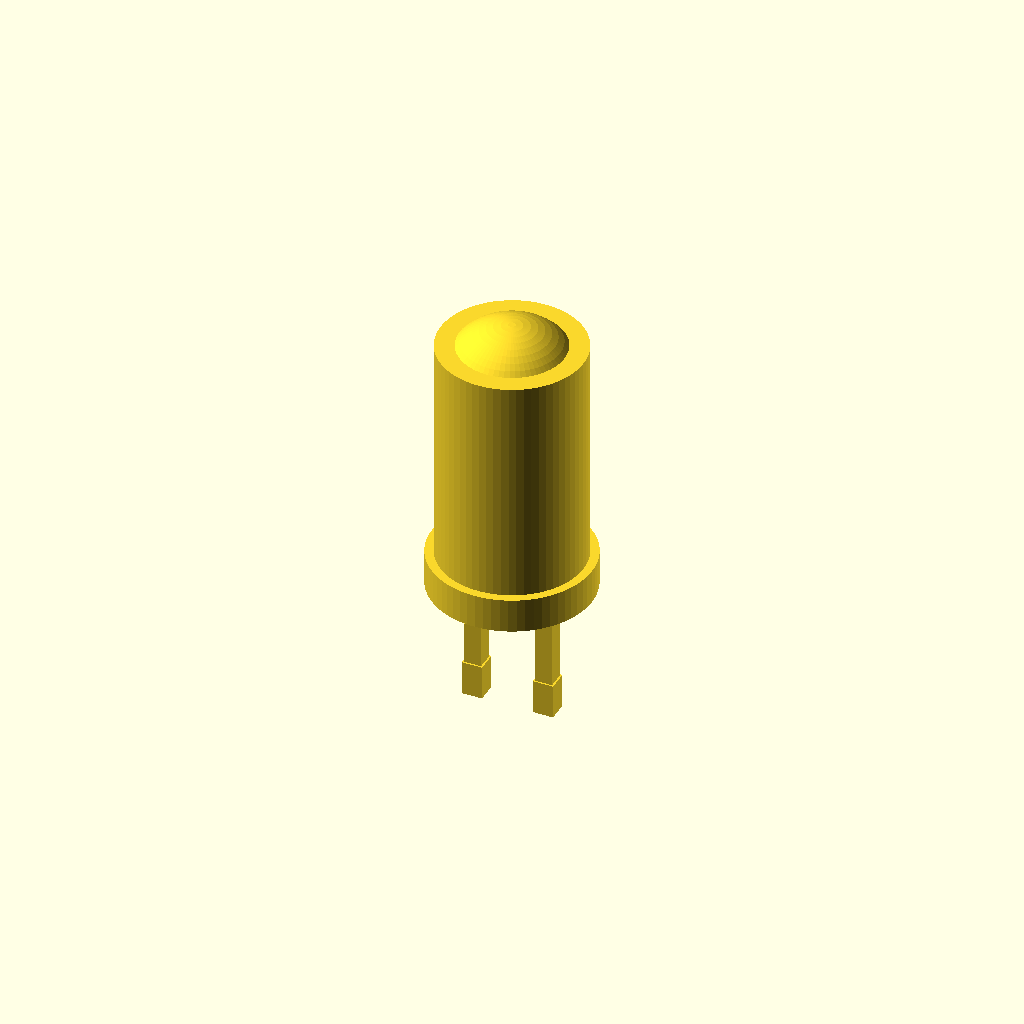
Cell 1: the model at its default parameters.
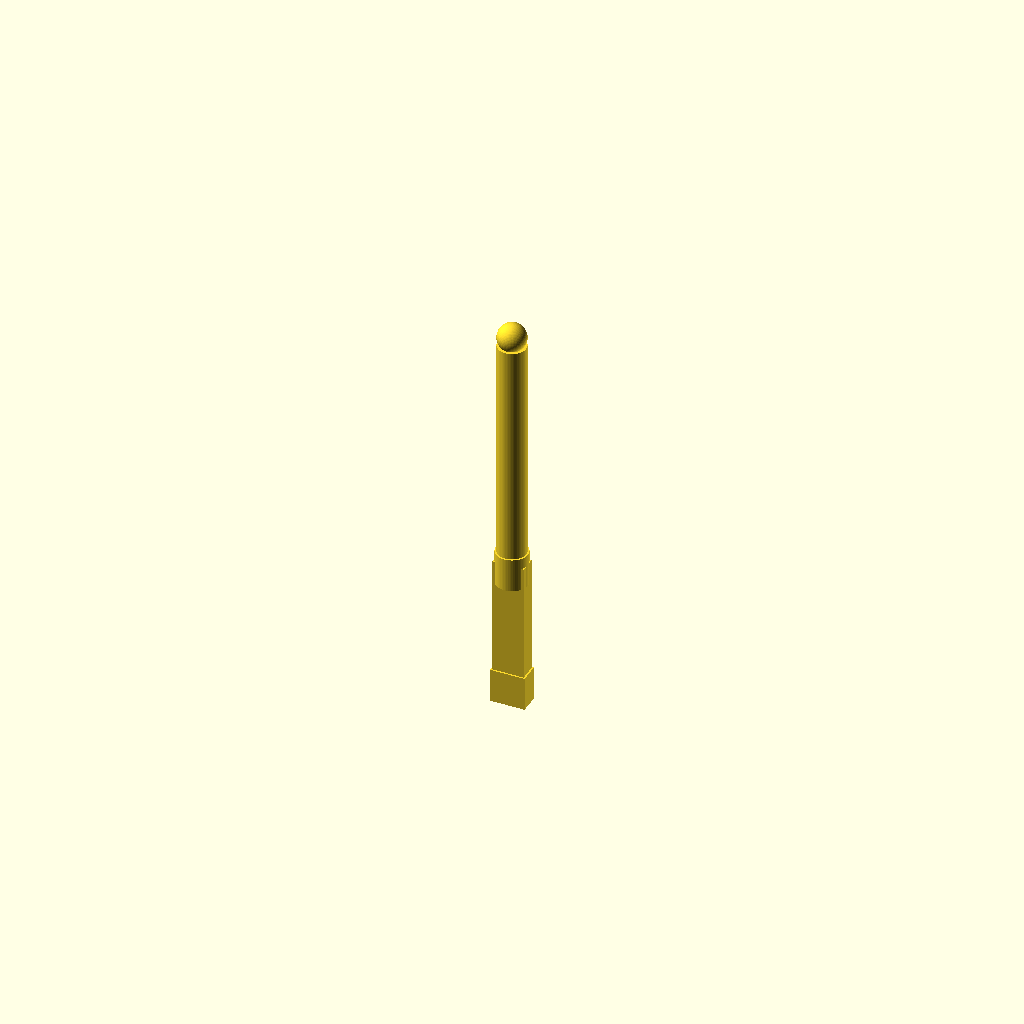
Cell 2 — led_type set to 1, the other parameters unchanged.
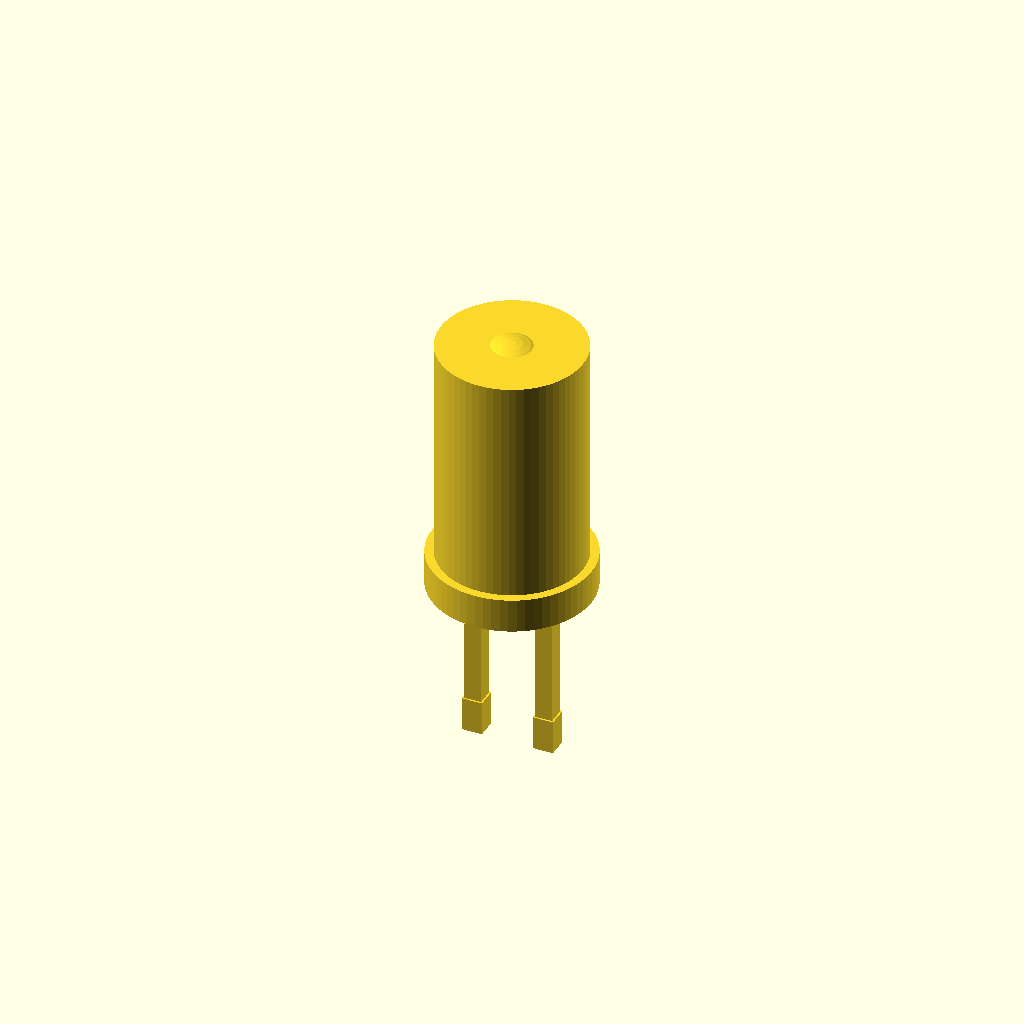
Cell 3 — eps set to 0.1, the other parameters unchanged.
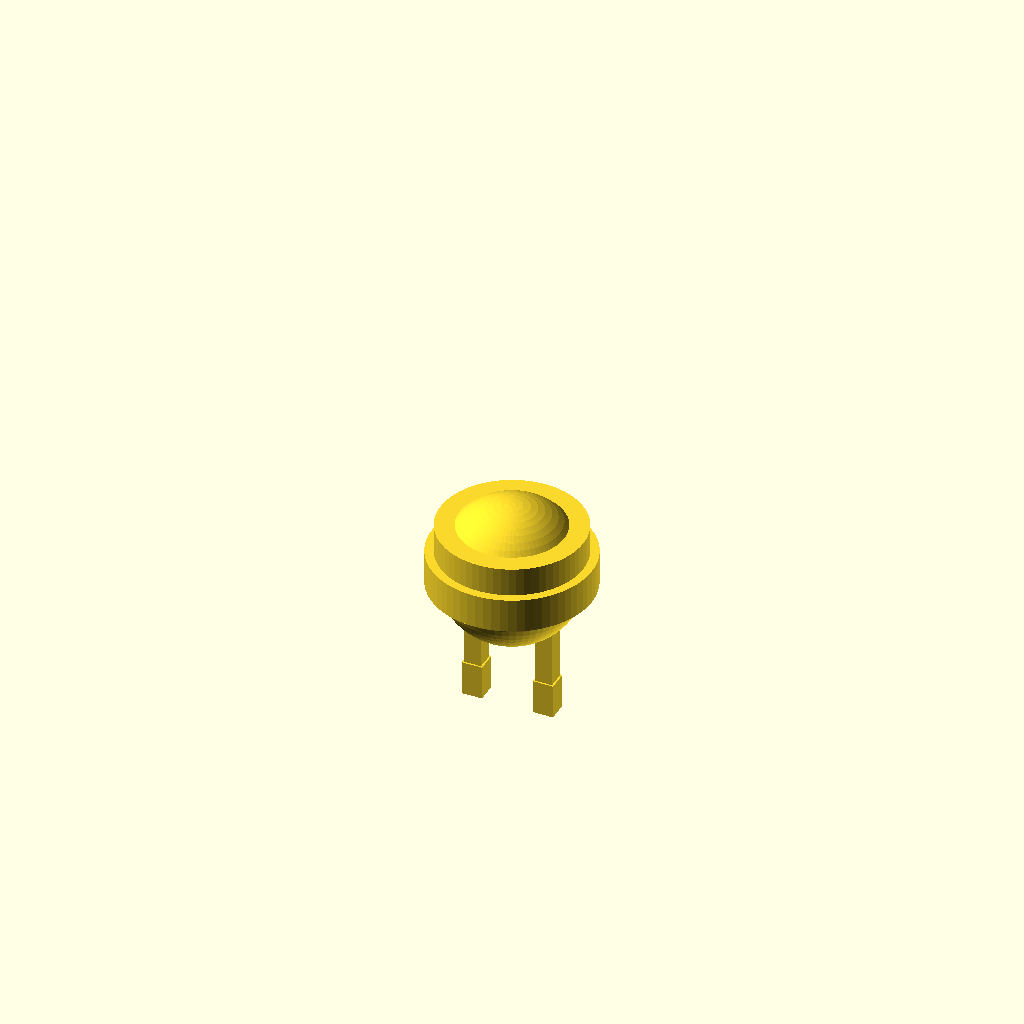
Cell 4: body_height = 1 (everything else at default).
One fixed orthographic camera (rotation 55°, 0°, 25°; colour scheme Cornfield) for every cell.
OpenSCAD source file results/nopscadlib/ablations/no_verification/scad/led__LED5x2mm.scad:
// Parameters
led_type = 5; //[3:10:1]
lead = 5; //[3:15:1]
right_angle = 0; //[0:12:1]
eps = 0.8; //[0.2:2:0.1]
body_height = 8; //[5:16:1]
rim_thickness = 1.2; //[0.6:2.4:0.1]
rim_diameter_factor = 1.12; //[1.05:1.3:0.01]
lead_thickness = 0.6; //[0.3:1.2:0.1]
lead_pitch_factor = 0.5; //[0.35:0.7:0.01]
solder_end_length = 1.2; //[0.6:3:0.1]
bend_radius_factor = 1.2; //[0.8:2.0:0.1]

$fn = 64;

// Derived dimensions
body_r = led_type/2;
rim_r  = (led_type * rim_diameter_factor)/2;

lead_pitch = led_type * lead_pitch_factor;
lead_xL = -lead_pitch/2;
lead_xR =  lead_pitch/2;

// Keep everything in +Z so it doesn't get clipped by view/camera setups.
// Rim bottom at z=0, leads go downward from rim.
z_rim_center  = rim_thickness/2;
z_body_center = rim_thickness + body_height/2;

// Leads: top slightly overlaps into rim (at z=0..rim_thickness)
z_lead_center = -lead/2 + eps; // lead top at z=eps (overlaps into rim)

// Solder ends: overlap into lead bottoms
z_solder_center = (z_lead_center - lead/2) - solder_end_length/2 + eps;

// LED Body (cylinder + dome), connected to rim by overlap
module led_body() {
  union() {
    translate([0, 0, z_body_center])
      cylinder(r=body_r, h=body_height, center=true);

    // Dome: center at top of cylinder, overlaps by eps
    translate([0, 0, rim_thickness + body_height - body_r + eps])
      sphere(r=body_r);
  }
}

// LED Rim (flange), overlaps into body slightly
module led_rim() {
  translate([0, 0, z_rim_center])
    cylinder(r=rim_r, h=rim_thickness, center=true);
}

// LED Leads (rectangular pins), overlap into rim
module led_leads() {
  union() {
    translate([lead_xL, 0, z_lead_center])
      cube([lead_thickness, lead_thickness, lead], center=true);

    translate([lead_xR, 0, z_lead_center])
      cube([lead_thickness, lead_thickness, lead], center=true);
  }
}

// Solder Ends (thicker tips), overlap into lead bottoms
module solder_ends() {
  tip = lead_thickness * 1.2;
  union() {
    translate([lead_xL, 0, z_solder_center])
      cube([tip, tip, solder_end_length], center=true);

    translate([lead_xR, 0, z_solder_center])
      cube([tip, tip, solder_end_length], center=true);
  }
}

// LED Assembly - ONE connected solid (all parts overlap)
module led() {
  union() {
    led_rim();
    led_body();
    led_leads();
    solder_ends();
  }
}

led();
Customizer parameters (derived from the source; name, type, default, range or options):
led_type: number, default 5, range 1 to 3, step 10
lead: number, default 5, range 1 to 3, step 15
right_angle: number, default 0, range 0 to 1, step 12
eps: number, default 0.8, range 0.1 to 0.2, step 2
body_height: number, default 8, range 1 to 5, step 16
rim_thickness: number, default 1.2, range 0.1 to 0.6, step 2.4
rim_diameter_factor: number, default 1.12, range 0.01 to 1.05, step 1.3
lead_thickness: number, default 0.6, range 0.1 to 0.3, step 1.2
lead_pitch_factor: number, default 0.5, range 0.01 to 0.35, step 0.7
solder_end_length: number, default 1.2, range 0.1 to 0.6, step 3
bend_radius_factor: number, default 1.2, range 0.1 to 0.8, step 2
